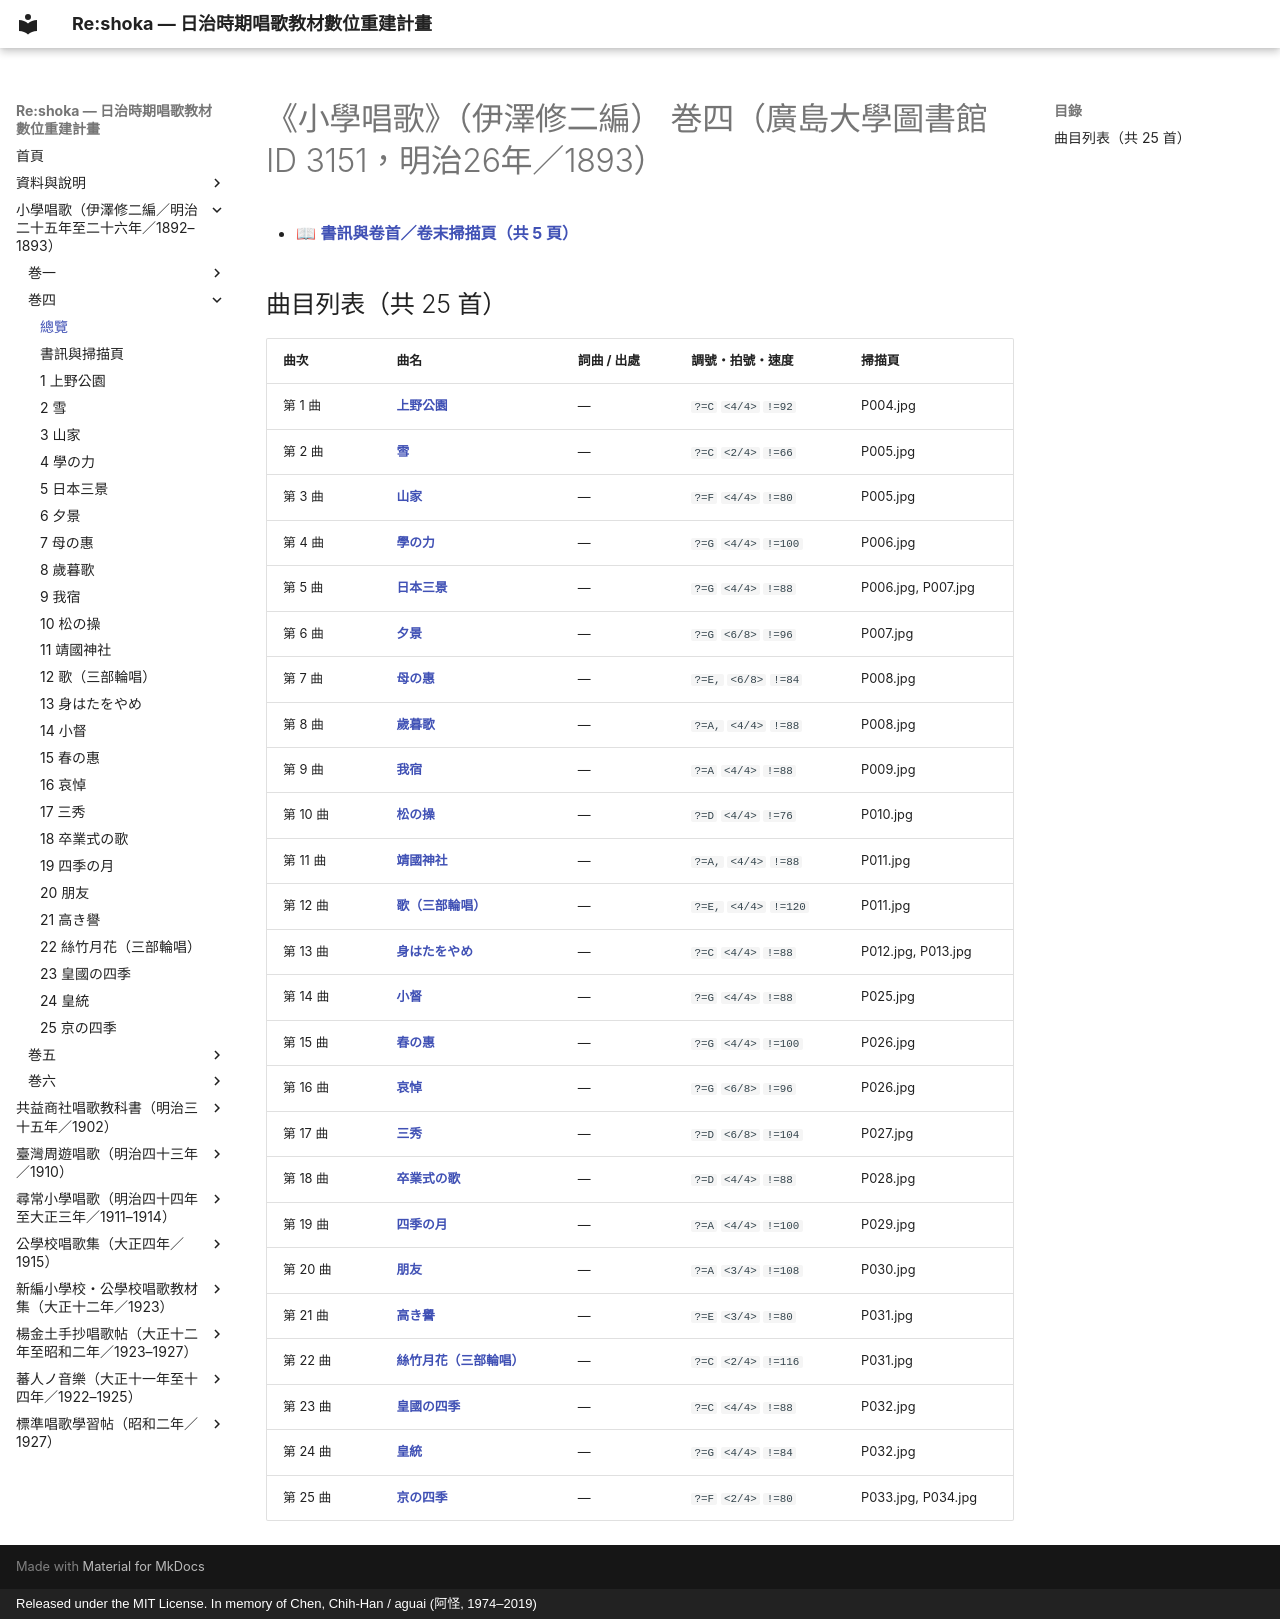

repository: TMDLang/reshoka · page: izawa_shogaku_shoka/kan_4_3151/index.html · generator: mkdocs · copyright: Released under the MIT License. In memory of Chen, Chih-Han / aguai (阿怪, 1974–2019)

---
title: "《小學唱歌》（伊澤修二編） 巻四（廣島大學圖書館 ID 3151，明治26年／1893）（共 25 首曲目總覽與線上試聽）"
description: "明治時期伊澤修二編纂《小學唱歌》（伊澤修二編） 巻四（廣島大學圖書館 ID 3151，明治26年／1893）全冊數位化曲目總覽（共 25 首），提供五線譜、TMD 樂譜、歌詞檢索及原書掃描圖檔。"
image: "0_book_info/P001.jpg"
---

# 《小學唱歌》（伊澤修二編） 巻四（廣島大學圖書館 ID 3151，明治26年／1893）

- 📖 **[書訊與卷首／卷末掃描頁（共 5 頁）](0_book_info/index.md)**

## 曲目列表（共 25 首）

| 曲次 | 曲名 | 詞曲 / 出處 | 調號・拍號・速度 | 掃描頁 |
| :--- | :--- | :--- | :--- | :--- |
| 第 1 曲 | [**上野公園**](1_ueno_koen/index.md) | — | `?=C` `<4/4>` `!=92` | P004.jpg |
| 第 2 曲 | [**雪**](2_yuki/index.md) | — | `?=C` `<2/4>` `!=66` | P005.jpg |
| 第 3 曲 | [**山家**](3_yamaga/index.md) | — | `?=F` `<4/4>` `!=80` | P005.jpg |
| 第 4 曲 | [**學の力**](4_manabi_no_chikara/index.md) | — | `?=G` `<4/4>` `!=100` | P006.jpg |
| 第 5 曲 | [**日本三景**](5_nihon_sankei/index.md) | — | `?=G` `<4/4>` `!=88` | P006.jpg, P007.jpg |
| 第 6 曲 | [**夕景**](6_yukei/index.md) | — | `?=G` `<6/8>` `!=96` | P007.jpg |
| 第 7 曲 | [**母の惠**](7_haha_no_megumi/index.md) | — | `?=E,` `<6/8>` `!=84` | P008.jpg |
| 第 8 曲 | [**歲暮歌**](8_saibo_no_uta/index.md) | — | `?=A,` `<4/4>` `!=88` | P008.jpg |
| 第 9 曲 | [**我宿**](9_waga_yado/index.md) | — | `?=A` `<4/4>` `!=88` | P009.jpg |
| 第 10 曲 | [**松の操**](10_matsu_no_misao/index.md) | — | `?=D` `<4/4>` `!=76` | P010.jpg |
| 第 11 曲 | [**靖國神社**](11_yasukuni_jinja/index.md) | — | `?=A,` `<4/4>` `!=88` | P011.jpg |
| 第 12 曲 | [**歌（三部輪唱）**](12_uta/index.md) | — | `?=E,` `<4/4>` `!=120` | P011.jpg |
| 第 13 曲 | [**身はたをやめ**](13_mi_wa_tawoyame/index.md) | — | `?=C` `<4/4>` `!=88` | P012.jpg, P013.jpg |
| 第 14 曲 | [**小督**](14_kogo/index.md) | — | `?=G` `<4/4>` `!=88` | P025.jpg |
| 第 15 曲 | [**春の惠**](15_haru_no_megumi/index.md) | — | `?=G` `<4/4>` `!=100` | P026.jpg |
| 第 16 曲 | [**哀悼**](16_aito/index.md) | — | `?=G` `<6/8>` `!=96` | P026.jpg |
| 第 17 曲 | [**三秀**](17_sanshu/index.md) | — | `?=D` `<6/8>` `!=104` | P027.jpg |
| 第 18 曲 | [**卒業式の歌**](18_sotsugyoshiki_no_uta/index.md) | — | `?=D` `<4/4>` `!=88` | P028.jpg |
| 第 19 曲 | [**四季の月**](19_shiki_no_tsuki/index.md) | — | `?=A` `<4/4>` `!=100` | P029.jpg |
| 第 20 曲 | [**朋友**](20_hoyu/index.md) | — | `?=A` `<3/4>` `!=108` | P030.jpg |
| 第 21 曲 | [**高き譽**](21_takaki_homare/index.md) | — | `?=E` `<3/4>` `!=80` | P031.jpg |
| 第 22 曲 | [**絲竹月花（三部輪唱）**](22_shichiku_gekka/index.md) | — | `?=C` `<2/4>` `!=116` | P031.jpg |
| 第 23 曲 | [**皇國の四季**](23_kokoku_no_shiki/index.md) | — | `?=C` `<4/4>` `!=88` | P032.jpg |
| 第 24 曲 | [**皇統**](24_koto/index.md) | — | `?=G` `<4/4>` `!=84` | P032.jpg |
| 第 25 曲 | [**京の四季**](25_kyo_no_shiki/index.md) | — | `?=F` `<2/4>` `!=80` | P033.jpg, P034.jpg |
